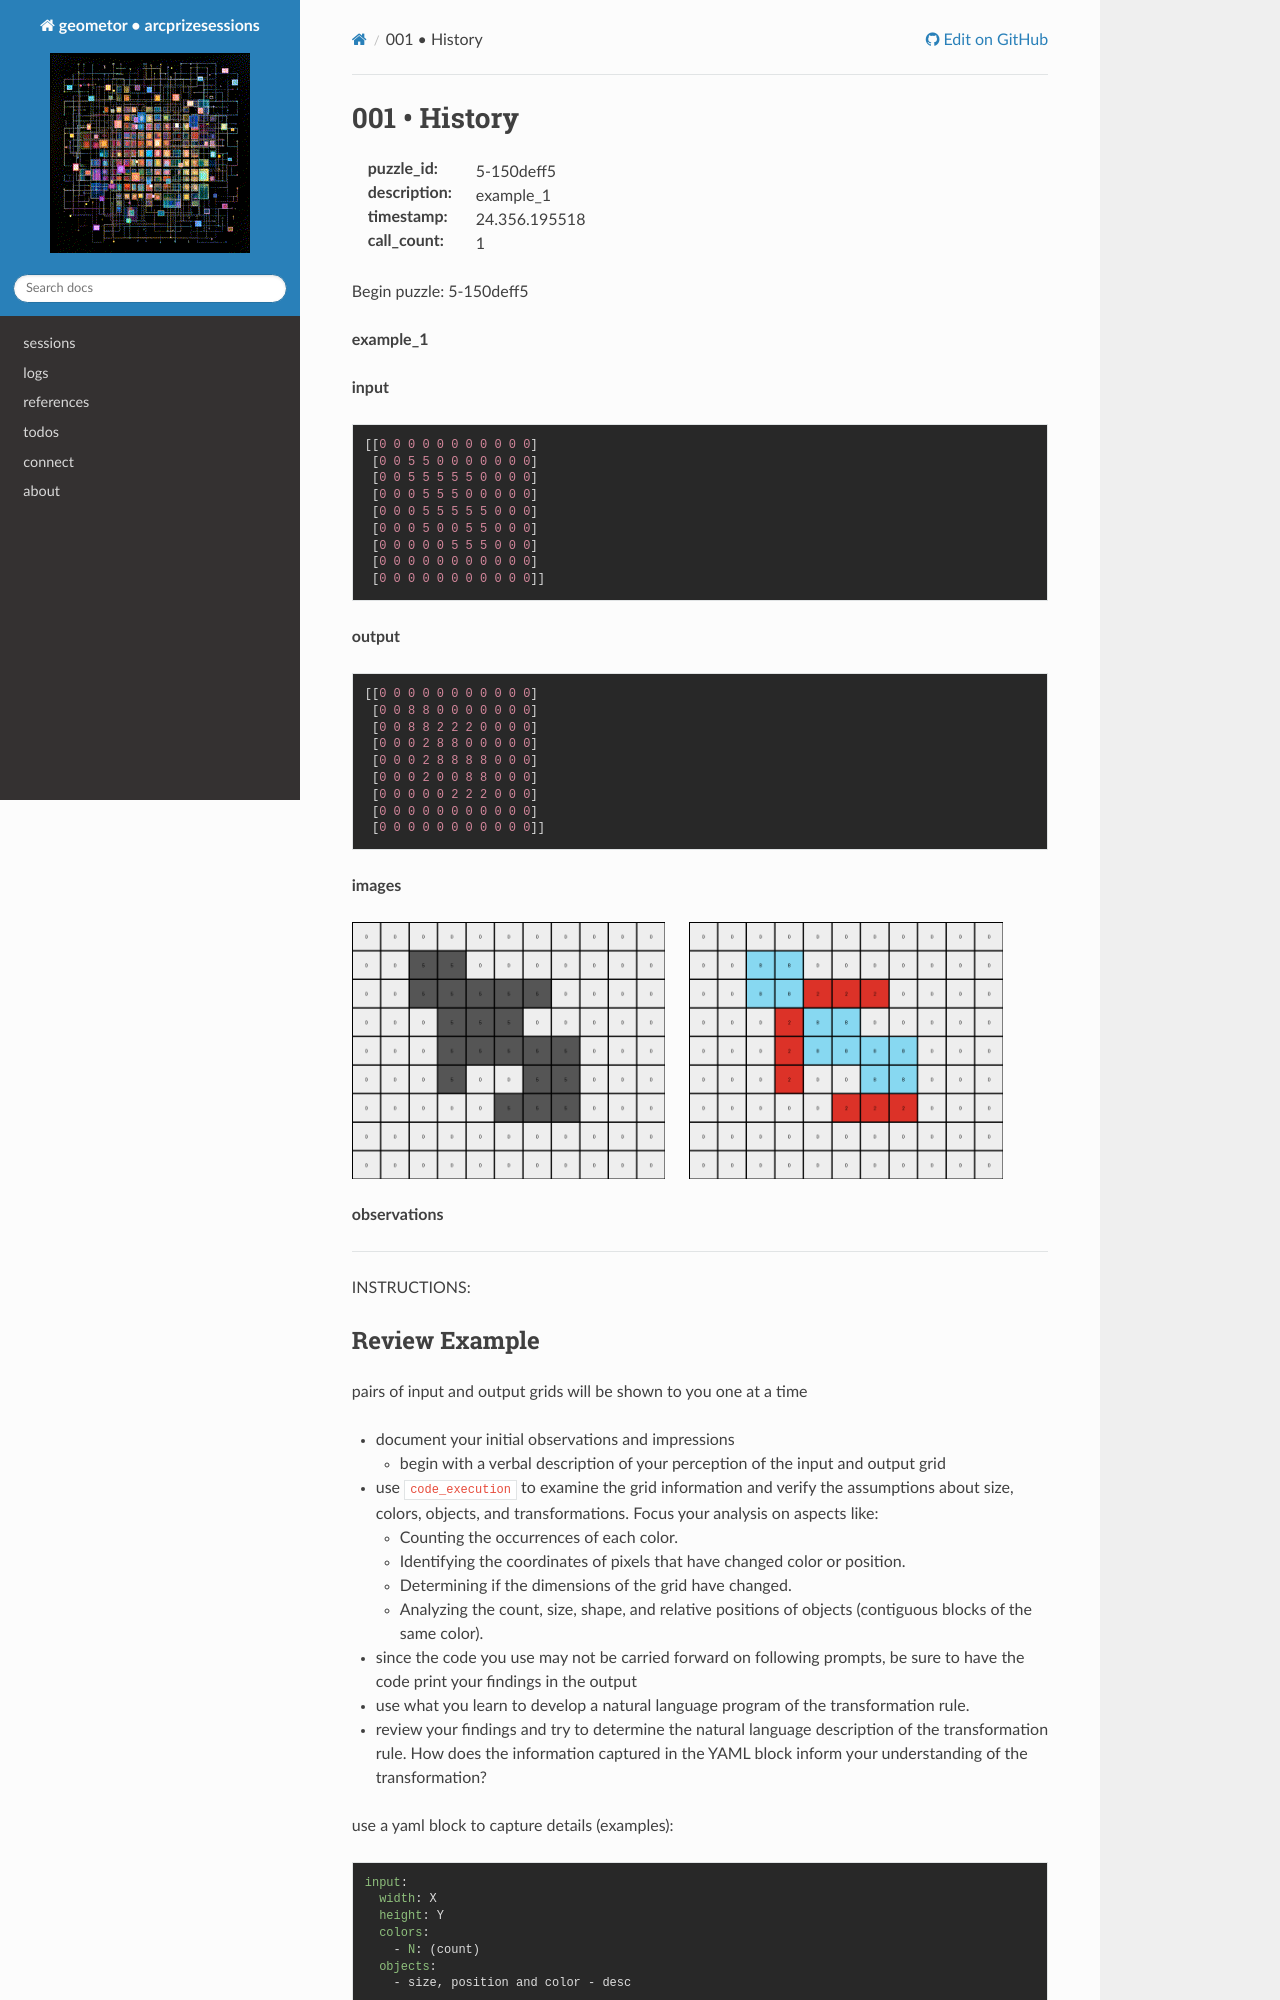

repository: geometor/arcprizesessions · page: sessions/24.356.195518/5-150deff5/001-history/index.html · generator: sphinx

001 • History
=============

:puzzle_id: 5-150deff5
:description: example_1
:timestamp: 24.356.195518
:call_count: 1






Begin puzzle: 5-150deff5






**example_1**

**input**

.. code-block::

   [[0 0 0 0 0 0 0 0 0 0 0]
    [0 0 5 5 0 0 0 0 0 0 0]
    [0 0 5 5 5 5 5 0 0 0 0]
    [0 0 0 5 5 5 0 0 0 0 0]
    [0 0 0 5 5 5 5 5 0 0 0]
    [0 0 0 5 0 0 5 5 0 0 0]
    [0 0 0 0 0 5 5 5 0 0 0]
    [0 0 0 0 0 0 0 0 0 0 0]
    [0 0 0 0 0 0 0 0 0 0 0]]

**output**

.. code-block::

   [[0 0 0 0 0 0 0 0 0 0 0]
    [0 0 8 8 0 0 0 0 0 0 0]
    [0 0 8 8 2 2 2 0 0 0 0]
    [0 0 0 2 8 8 0 0 0 0 0]
    [0 0 0 2 8 8 8 8 0 0 0]
    [0 0 0 2 0 0 8 8 0 0 0]
    [0 0 0 0 0 2 2 2 0 0 0]
    [0 0 0 0 0 0 0 0 0 0 0]
    [0 0 0 0 0 0 0 0 0 0 0]]

**images**





.. image:: _images/000-example_1_input.png
   :align: left
   :width: 45%




.. image:: _images/000-example_1_output.png
   :align: left
   :width: 45%





**observations**






====






INSTRUCTIONS:
